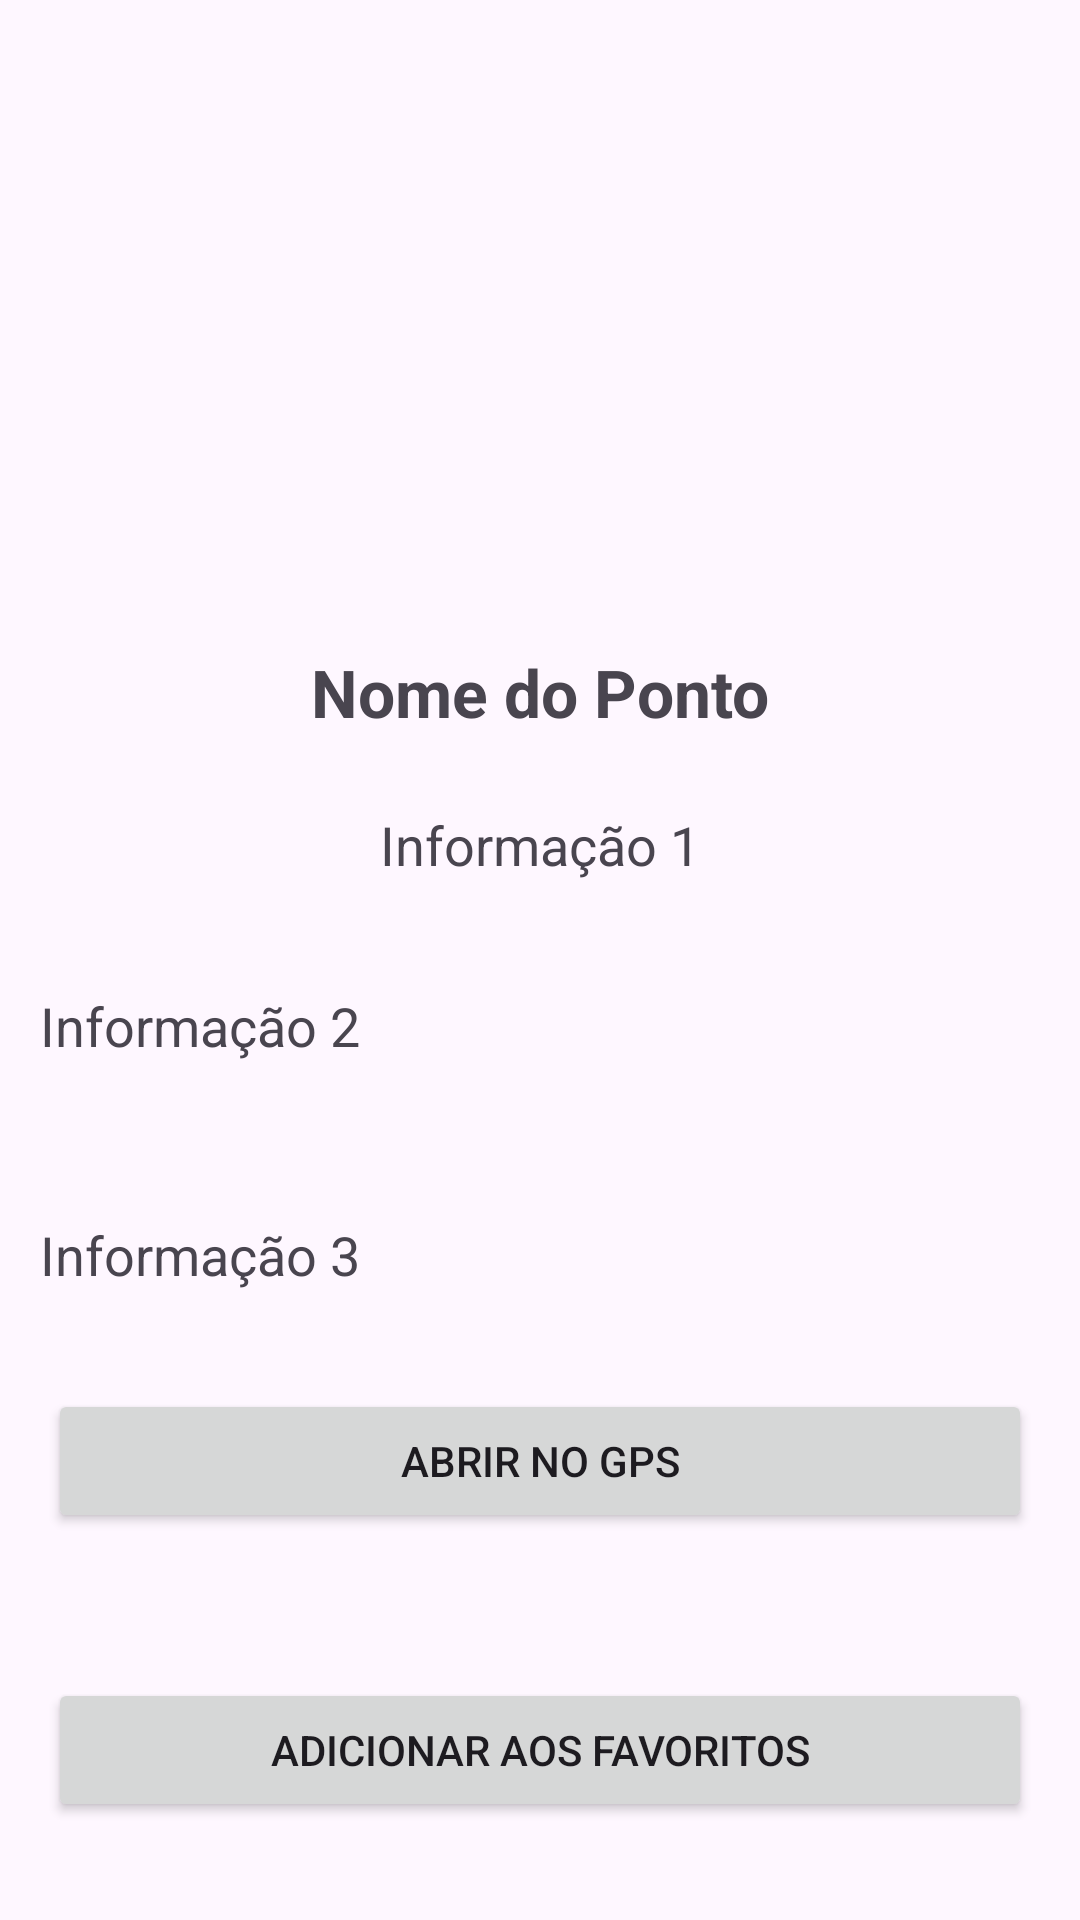

Reconstruct the res/layout file that produces this screen, plus the resources it refers to.
<!-- AndroidManifest.xml: application theme Theme.MyApplication -->
<!-- res/layout/activity_ponto_turistico_detalhe.xml -->
<?xml version="1.0" encoding="utf-8"?>

<androidx.constraintlayout.widget.ConstraintLayout
    xmlns:android="http://schemas.android.com/apk/res/android"
    xmlns:app="http://schemas.android.com/apk/res-auto"
    android:layout_width="match_parent"
    android:layout_height="match_parent">

    <ImageView
        android:id="@+id/imageViewPontoTuristico"
        android:layout_width="0dp"
        android:layout_height="200dp"
        android:scaleType="centerCrop"
        app:layout_constraintTop_toTopOf="parent"
        app:layout_constraintStart_toStartOf="parent"
        app:layout_constraintEnd_toEndOf="parent"
        android:src="@drawable/logo_placeholder"/>

    
    <TextView
        android:id="@+id/textViewNomeDetalhe"
        android:layout_width="wrap_content"
        android:layout_height="wrap_content"
        android:layout_marginTop="16dp"
        android:text="Nome do Ponto"
        android:textSize="22sp"
        android:textStyle="bold"
        app:layout_constraintTop_toBottomOf="@id/imageViewPontoTuristico"
        app:layout_constraintStart_toStartOf="parent"
        app:layout_constraintEnd_toEndOf="parent" />

    
    <TextView
        android:id="@+id/textViewInfo1"
        android:layout_width="wrap_content"
        android:layout_height="wrap_content"
        android:layout_marginTop="24dp"
        android:text="Informação 1"
        android:textSize="18sp"
        app:layout_constraintTop_toBottomOf="@id/textViewNomeDetalhe"
        app:layout_constraintStart_toStartOf="parent"
        app:layout_constraintEnd_toEndOf="parent" />

    

    

    
    <TextView
        android:id="@+id/textViewInfo2"
        android:layout_width="wrap_content"
        android:layout_height="wrap_content"
        android:layout_marginTop="36dp"
        android:text="Informação 2"
        android:textSize="18sp"
        app:layout_constraintEnd_toEndOf="parent"
        app:layout_constraintHorizontal_bias="0.052"
        app:layout_constraintStart_toStartOf="parent"
        app:layout_constraintTop_toBottomOf="@id/textViewInfo1" />

    <TextView
        android:id="@+id/textViewInfo3"
        android:layout_width="wrap_content"
        android:layout_height="wrap_content"
        android:layout_marginTop="52dp"
        android:text="Informação 3"
        android:textSize="18sp"
        app:layout_constraintEnd_toEndOf="parent"
        app:layout_constraintHorizontal_bias="0.052"
        app:layout_constraintStart_toStartOf="parent"
        app:layout_constraintTop_toBottomOf="@id/textViewInfo2" />

    

    <Button
        android:id="@+id/buttonOpenGPS"
        android:layout_width="0dp"
        android:layout_height="wrap_content"
        android:layout_margin="16dp"
        android:text="Abrir no GPS"
        app:layout_constraintBottom_toTopOf="@+id/buttonFavoritar"
        app:layout_constraintEnd_toEndOf="parent"
        app:layout_constraintHorizontal_bias="0.75"
        app:layout_constraintStart_toStartOf="parent"
        app:layout_constraintTop_toBottomOf="@id/textViewInfo3" />

    <Button
        android:id="@+id/buttonFavoritar"
        android:layout_width="0dp"
        android:layout_height="wrap_content"
        android:layout_margin="16dp"
        android:text="Adicionar aos Favoritos"
        app:layout_constraintBottom_toBottomOf="parent"
        app:layout_constraintEnd_toEndOf="parent"
        app:layout_constraintStart_toStartOf="parent"
        app:layout_constraintTop_toBottomOf="@id/buttonOpenGPS" />

</androidx.constraintlayout.widget.ConstraintLayout>
<!-- resources referenced by this layout -->
<resources>
  <style name="Theme.MyApplication" parent="Base.Theme.MyApplication" />
  <style name="Base.Theme.MyApplication" parent="Theme.Material3.DayNight.NoActionBar">
          
          <item name="colorPrimary">@color/lavender</item>
          <item name="colorPrimaryVariant">@color/purple_700</item>
          <item name="colorOnPrimary">@color/white</item>
          
          <item name="colorSecondary">@color/teal_200</item>
          <item name="colorSecondaryVariant">@color/teal_700</item>
          <item name="colorOnSecondary">@color/black</item>
          
          <item name="android:statusBarColor">?attr/colorPrimaryVariant</item>
      </style>
  <color name="lavender">#8692F7</color>
  <color name="purple_700">#FF3700B3</color>
  <color name="white">#FFFFFFFF</color>
  <color name="teal_200">#FF03DAC5</color>
  <color name="teal_700">#FF018786</color>
  <color name="black">#FF000000</color>
</resources>
